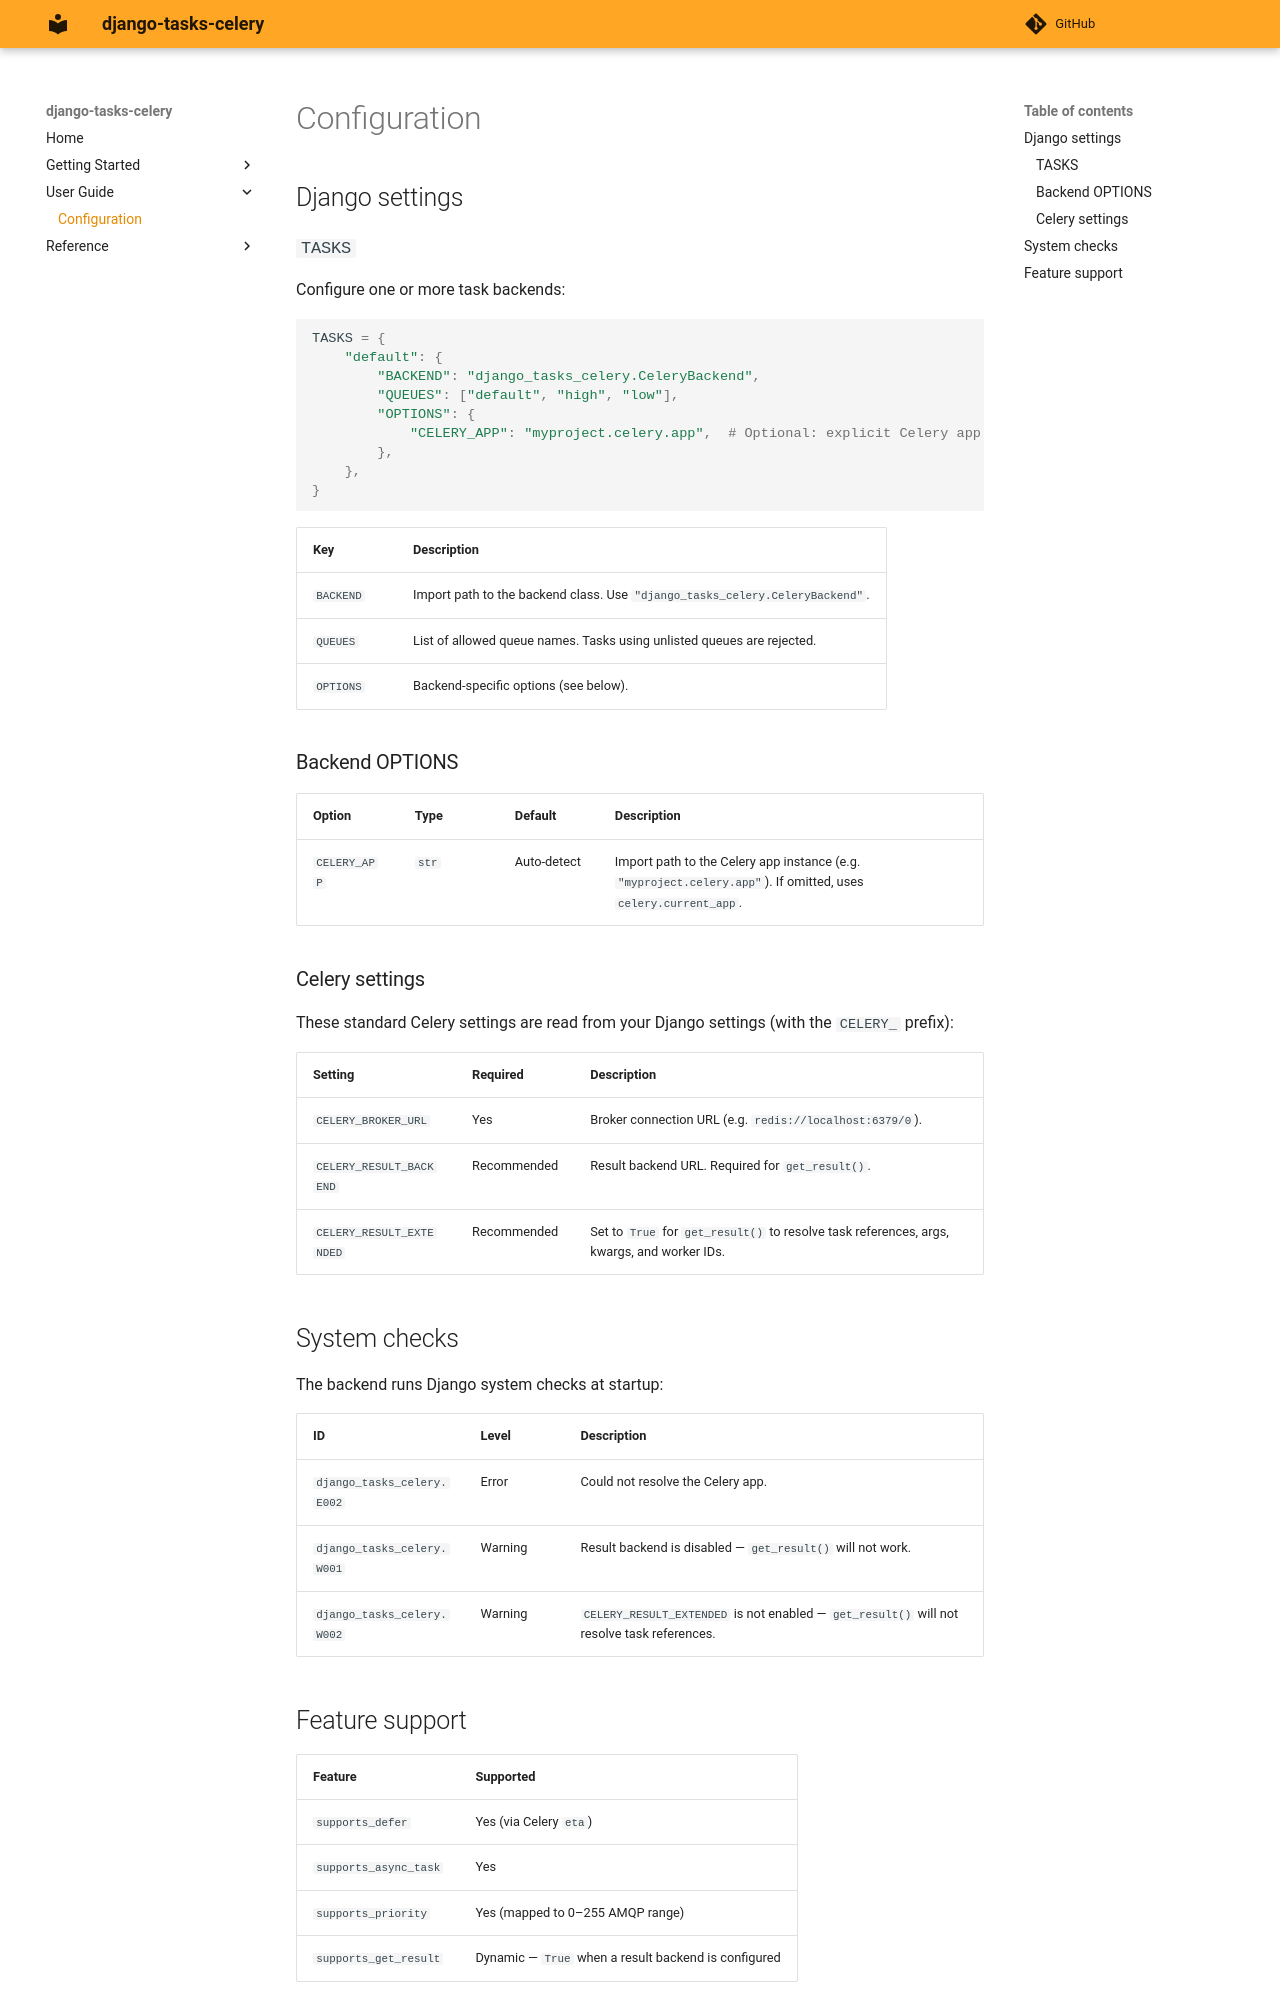

repository: oliverhaas/django-tasks-celery · page: main/user-guide/configuration/index.html · generator: mkdocs

# Configuration

## Django settings

### `TASKS`

Configure one or more task backends:

```python
TASKS = {
    "default": {
        "BACKEND": "django_tasks_celery.CeleryBackend",
        "QUEUES": ["default", "high", "low"],
        "OPTIONS": {
            "CELERY_APP": "myproject.celery.app",  # Optional: explicit Celery app path
        },
    },
}
```

| Key | Description |
|-----|-------------|
| `BACKEND` | Import path to the backend class. Use `"django_tasks_celery.CeleryBackend"`. |
| `QUEUES` | List of allowed queue names. Tasks using unlisted queues are rejected. |
| `OPTIONS` | Backend-specific options (see below). |

### Backend OPTIONS

| Option | Type | Default | Description |
|--------|------|---------|-------------|
| `CELERY_APP` | `str` | Auto-detect | Import path to the Celery app instance (e.g. `"myproject.celery.app"`). If omitted, uses `celery.current_app`. |

### Celery settings

These standard Celery settings are read from your Django settings (with the `CELERY_` prefix):

| Setting | Required | Description |
|---------|----------|-------------|
| `CELERY_BROKER_URL` | Yes | Broker connection URL (e.g. `redis://localhost:6379/0`). |
| `CELERY_RESULT_BACKEND` | Recommended | Result backend URL. Required for `get_result()`. |
| `CELERY_RESULT_EXTENDED` | Recommended | Set to `True` for `get_result()` to resolve task references, args, kwargs, and worker IDs. |

## System checks

The backend runs Django system checks at startup:

| ID | Level | Description |
|----|-------|-------------|
| `django_tasks_celery.E002` | Error | Could not resolve the Celery app. |
| `django_tasks_celery.W001` | Warning | Result backend is disabled — `get_result()` will not work. |
| `django_tasks_celery.W002` | Warning | `CELERY_RESULT_EXTENDED` is not enabled — `get_result()` will not resolve task references. |
